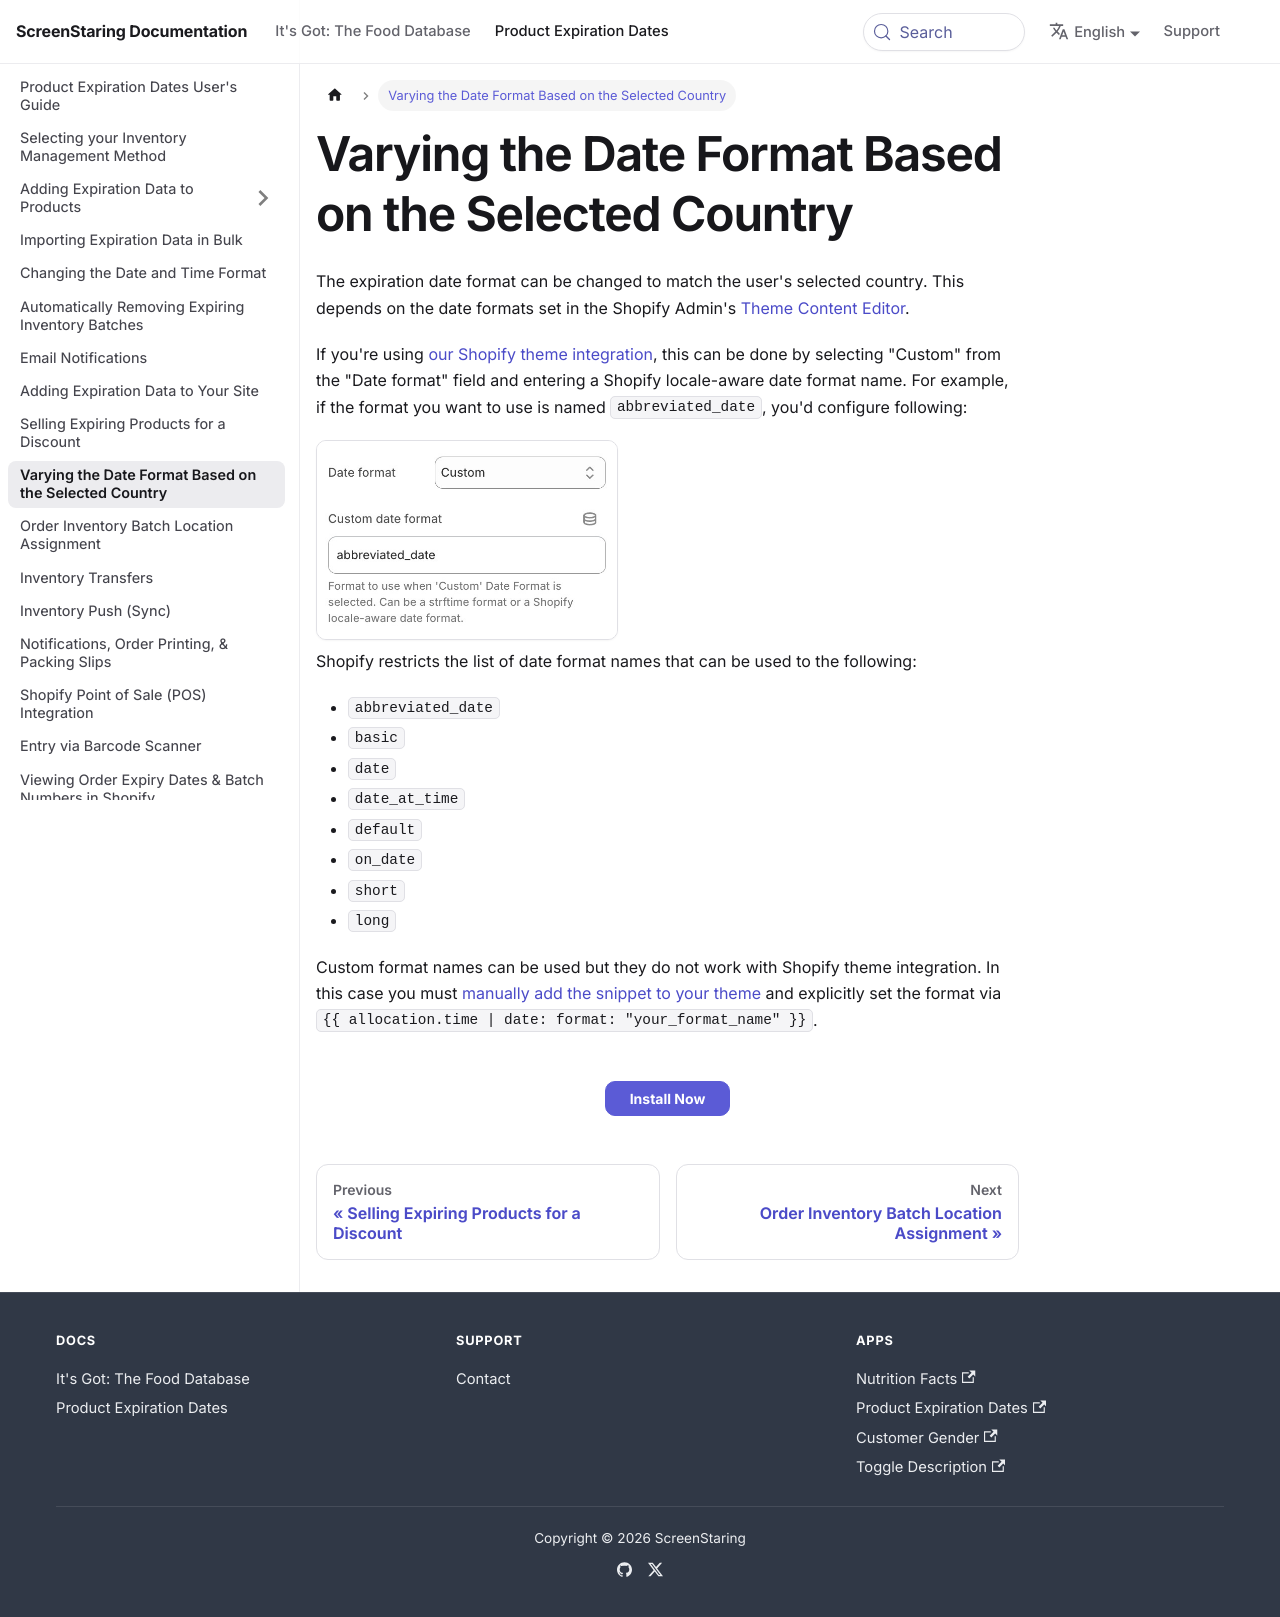

repository: ScreenStaring/help.screenstaring.com · page: docs/product-expiration-dates/localizing-dates/index.html · generator: docusaurus

---
description: Match expiration date formats to the language or region your customers have selected by using Shopify locale-aware date formats in your theme.
sidebar_position: 8
---

# Varying the Date Format Based on the Selected Country

The expiration date format can be changed to match the user's selected country. This depends on the date formats set in the Shopify Admin's [Theme Content Editor](https://help.shopify.com/en/manual/online-store/themes/customizing-themes/language/change-wording#overview-of-the-language-editor).

If you're using [our Shopify theme integration](/docs/product-expiration-dates/shopify-pages), this can be done by selecting "Custom" from the "Date format" field and entering a Shopify locale-aware date format name. For example, if the format you want to use is named `abbreviated_date`, you'd configure following:

<img src="/product-expiration-dates/shopify/images/theme-editor-localized-date-format.jpg" height="200" alt="Selecting a localized date format" />

Shopify restricts the list of date format names that can be used to the following:

-   `abbreviated_date`
-   `basic`
-   `date`
-   `date_at_time`
-   `default`
-   `on_date`
-   `short`
-   `long`

Custom format names can be used but they do not work with Shopify theme integration. In this case you must [manually add the snippet to your theme](/docs/product-expiration-dates/shopify-pages#adding-liquid-snippet) and explicitly set the format via `{{ allocation.time | date: format: "your_format_name" }}`.
